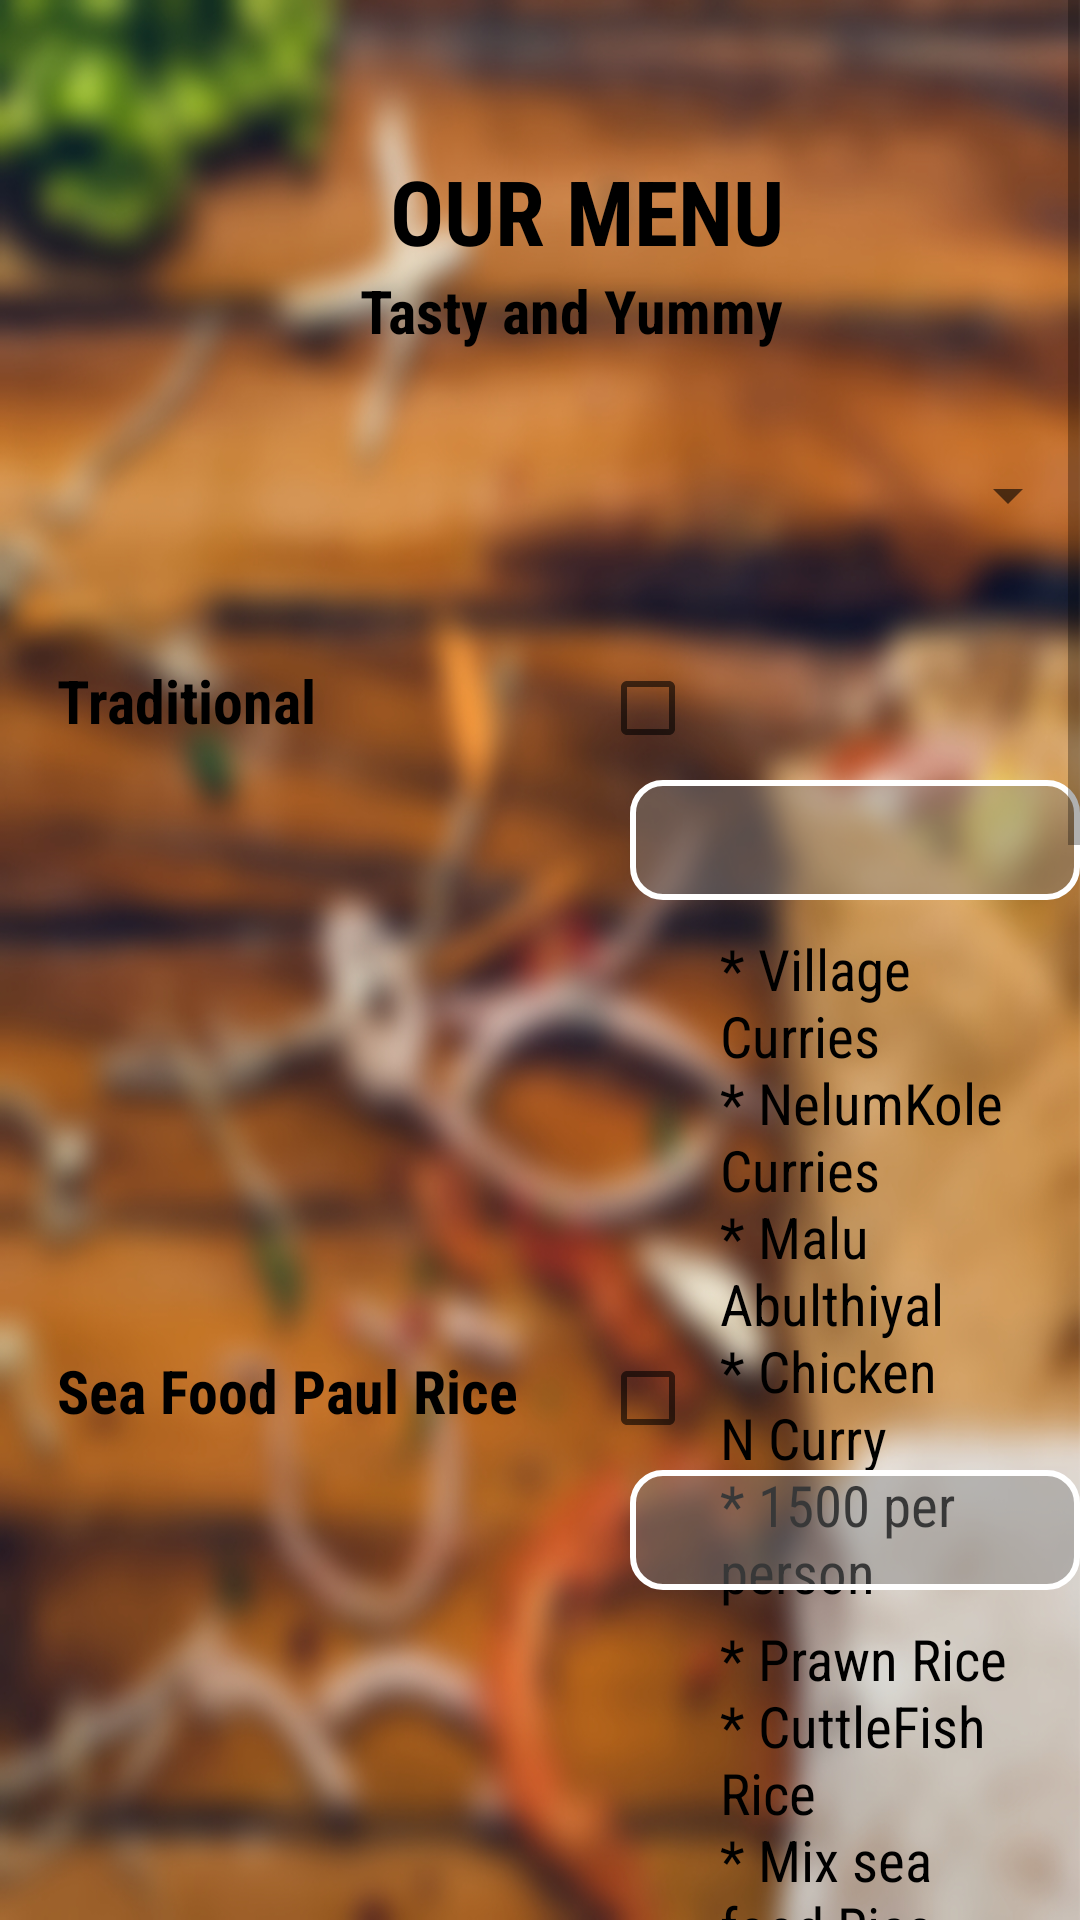

Produce the Android XML layout that renders to this screen, including the resource entries it uses.
<!-- AndroidManifest.xml: activity theme DashBoardTheme -->
<!-- res/layout/activity_lunch.xml -->
<?xml version="1.0" encoding="utf-8"?>
<ScrollView xmlns:android="http://schemas.android.com/apk/res/android"
    xmlns:app="http://schemas.android.com/apk/res-auto"
    xmlns:tools="http://schemas.android.com/tools"
    android:layout_width="match_parent"
    android:layout_height="match_parent"
    tools:context=".LunchActivity"
    android:background="@drawable/resturant">

    <RelativeLayout
        android:layout_width="match_parent"
        android:layout_height="match_parent">


    <TextView
        android:id="@+id/textView8"
        android:layout_width="wrap_content"
        android:layout_height="wrap_content"
        android:text="OUR MENU"
        android:layout_marginTop="50dp"
        android:layout_marginLeft="130dp"
        android:textStyle="bold"
        android:fontFamily="sans-serif-condensed"
        android:textSize="30dp"
        android:textColor="#000000"/>

    <TextView
        android:id="@+id/textView20"
        android:layout_width="wrap_content"
        android:layout_height="wrap_content"
        android:text="Tasty and Yummy"
        android:layout_marginTop="90dp"
        android:layout_marginLeft="120dp"
        android:textStyle="bold"
        android:fontFamily="sans-serif-condensed"
        android:textSize="20dp"
        android:textColor="#000000" />

        <Spinner
            android:id="@+id/spinner1"
            android:layout_width="match_parent"
            android:layout_height="50dp"
            android:layout_marginTop="140dp"
            android:layout_marginLeft="19dp"/>

        <ImageView
            android:id="@+id/pancake"
            android:layout_width="180dp"
            android:layout_height="230dp"
            android:layout_marginTop="230dp"
            android:layout_marginLeft="10dp"
            app:srcCompat="@drawable/l1"/>
        <Spinner
            android:id="@+id/spinnerLunch"
            android:layout_width="300dp"
            android:layout_height="40dp"
            android:layout_marginTop="260dp"
            android:layout_marginLeft="210dp"
            android:background="@drawable/button"/>

        <CheckBox
            android:id="@+id/checkBox1"
            android:layout_width="wrap_content"
            android:layout_height="wrap_content"
            android:layout_marginTop="220dp"
            android:layout_marginLeft="200dp"
            />


        <TextView
            android:id="@+id/l11"
            android:layout_width="wrap_content"
            android:layout_height="wrap_content"
            android:text="Traditional"
            android:layout_marginTop="220dp"
            android:layout_marginLeft="19dp"
            android:textStyle="bold"
            android:fontFamily="sans-serif-condensed"
            android:textSize="20dp"
            android:textColor="#000000" />

        <TextView
            android:id="@+id/lt1"
            android:layout_width="wrap_content"
            android:layout_height="wrap_content"
            android:text="* Village Curries
                            * NelumKole Curries
                                * Malu Abulthiyal
                                        * Chicken N Curry
                                                * 1500 per person"
            android:layout_marginTop="310dp"
            android:layout_marginLeft="240dp"
            android:textStyle=""
            android:fontFamily="sans-serif-condensed"
            android:textSize="19dp"
            android:textColor="#000000"/>

        <ImageView
            android:id="@+id/sea"
            android:layout_width="180dp"
            android:layout_height="230dp"
            android:layout_marginTop="450dp"
            android:layout_marginLeft="10dp"
            app:srcCompat="@drawable/l2"/>

        <Spinner
            android:id="@+id/spinnerSea"
            android:layout_width="300dp"
            android:layout_height="40dp"
            android:layout_marginTop="490dp"
            android:layout_marginLeft="210dp"
            android:background="@drawable/button"/>

        <CheckBox
            android:id="@+id/checkBox2"
            android:layout_width="wrap_content"
            android:layout_height="wrap_content"
            android:layout_marginTop="450dp"
            android:layout_marginLeft="200dp"
            />


        <TextView
            android:id="@+id/l21"
            android:layout_width="wrap_content"
            android:layout_height="wrap_content"
            android:text="Sea Food Paul Rice"
            android:layout_marginTop="450dp"
            android:layout_marginLeft="19dp"
            android:textStyle="bold"
            android:fontFamily="sans-serif-condensed"
            android:textSize="20dp"
            android:textColor="#000000" />

        <TextView
            android:id="@+id/bt2"
            android:layout_width="wrap_content"
            android:layout_height="wrap_content"
            android:text="* Prawn Rice
                            * CuttleFish Rice
                                * Mix sea food Rice
                                    * Cheese Prawn Rice
                                            * 2500 per person"
            android:layout_marginTop="540dp"
            android:layout_marginLeft="240dp"
            android:textStyle=""
            android:fontFamily="sans-serif-condensed"
            android:textSize="19dp"
            android:textColor="#000000"/>

        <ImageView
            android:id="@+id/biriyani"
            android:layout_width="180dp"
            android:layout_height="230dp"
            android:layout_marginTop="720dp"
            android:layout_marginLeft="10dp"
            app:srcCompat="@drawable/l3"/>

        <Spinner
            android:id="@+id/spinnerBiriyani"
            android:layout_width="300dp"
            android:layout_height="40dp"
            android:layout_marginTop="720dp"
            android:layout_marginLeft="210dp"
            android:background="@drawable/button"/>

        <CheckBox
            android:id="@+id/checkBox3"
            android:layout_width="wrap_content"
            android:layout_height="wrap_content"
            android:layout_marginTop="680dp"
            android:layout_marginLeft="200dp"
            />


        <TextView
            android:id="@+id/l31"
            android:layout_width="wrap_content"
            android:layout_height="wrap_content"
            android:text="Biriyani"
            android:layout_marginTop="680dp"
            android:layout_marginLeft="19dp"
            android:textStyle="bold"
            android:fontFamily="sans-serif-condensed"
            android:textSize="20dp"
            android:textColor="#000000" />

        <TextView
            android:id="@+id/lt3"
            android:layout_width="wrap_content"
            android:layout_height="wrap_content"
            android:text="* Chicken Biriyani
                            * Chile Biriyani
                                * Special Biriyani
                                    * Cheese Chicken
                                            * 2500 per person"
            android:layout_marginTop="780dp"
            android:layout_marginLeft="240dp"
            android:textStyle=""
            android:fontFamily="sans-serif-condensed"
            android:textSize="19dp"
            android:textColor="#000000"/>

        <ImageView
            android:id="@+id/traditional"
            android:layout_width="180dp"
            android:layout_height="230dp"
            android:layout_marginTop="950dp"
            android:layout_marginLeft="10dp"
            app:srcCompat="@drawable/l4"/>

        <Spinner
            android:id="@+id/spinnerSalads"
            android:layout_width="300dp"
            android:layout_height="40dp"
            android:layout_marginTop="980dp"
            android:layout_marginLeft="210dp"
            android:background="@drawable/button"/>

        <CheckBox
            android:id="@+id/checkBox4"
            android:layout_width="wrap_content"
            android:layout_height="wrap_content"
            android:layout_marginTop="940dp"
            android:layout_marginLeft="200dp"
            />

        <TextView
            android:id="@+id/b41"
            android:layout_width="wrap_content"
            android:layout_height="wrap_content"
            android:text="Salads"
            android:layout_marginTop="940dp"
            android:layout_marginLeft="19dp"
            android:textStyle="bold"
            android:fontFamily="sans-serif-condensed"
            android:textSize="20dp"
            android:textColor="#000000" />

        <TextView
            android:id="@+id/bt4"
            android:layout_width="wrap_content"
            android:layout_height="wrap_content"
            android:text="* Traditional salads
                            * Cheese Salads
                                * Spicy Salads
                                        * Mix Salads
                                             * 700 per person"
            android:layout_marginTop="1020dp"
            android:layout_marginLeft="240dp"
            android:textStyle=""
            android:fontFamily="sans-serif-condensed"
            android:textSize="19dp"
            android:textColor="#000000"/>

        <ImageView
            android:id="@+id/dessert"
            android:layout_width="180dp"
            android:layout_height="230dp"
            android:layout_marginTop="1160dp"
            android:layout_marginLeft="10dp"
            app:srcCompat="@drawable/l5"/>

        <Spinner
            android:id="@+id/spinnerDessert"
            android:layout_width="300dp"
            android:layout_height="40dp"
            android:layout_marginTop="1195dp"
            android:layout_marginLeft="210dp"
            android:background="@drawable/button"/>

        <CheckBox
            android:id="@+id/checkBox5"
            android:layout_width="wrap_content"
            android:layout_height="wrap_content"
            android:layout_marginTop="1160dp"
            android:layout_marginLeft="200dp"
            />

        <TextView
            android:id="@+id/l51"
            android:layout_width="wrap_content"
            android:layout_height="wrap_content"
            android:text="Dessert"
            android:layout_marginTop="1150dp"
            android:layout_marginLeft="19dp"
            android:textStyle="bold"
            android:fontFamily="sans-serif-condensed"
            android:textSize="20dp"
            android:textColor="#000000" />

        <TextView
            android:id="@+id/lt5"
            android:layout_width="wrap_content"
            android:layout_height="wrap_content"
            android:text="* Chocolate Pudding
                                * Ice cream
                                    * Chocolate cream
                                        * Fruits
                                             * 1180 per person"
            android:layout_marginTop="1250dp"
            android:layout_marginLeft="240dp"
            android:textStyle=""
            android:fontFamily="sans-serif-condensed"
            android:textSize="19dp"
            android:textColor="#000000"/>
        <Button
            android:id="@+id/lunchBtn1"
            android:layout_width="match_parent"
            android:layout_height="wrap_content"
            android:gravity="bottom|center_horizontal"
            android:paddingBottom="10dp"
            android:layout_marginTop="1380dp"
            android:text="Next"
            android:background="@drawable/menu"
            />

        <Space
            android:layout_width="match_parent"
            android:layout_height="25sp"
            android:layout_marginTop="1430dp"/>

    </RelativeLayout>

</ScrollView>
<!-- resources referenced by this layout -->
<resources>
  <!-- drawable button (drawable) -->
  <?xml version="1.0" encoding="utf-8"?>
  <shape xmlns:android="http://schemas.android.com/apk/res/android"
          android:shape="rectangle">
          <corners
              android:radius="10dp"
              />
          <stroke
              android:width="2dp"
              android:color="@android:color/white" />
          <solid android:color="#70808080"  />
      </shape>
  <!-- drawable l1: jpg bitmap (drawable, 10961 bytes) -->
  <!-- drawable l2: jpeg bitmap (drawable, 37533 bytes) -->
  <!-- drawable l3: jpeg bitmap (drawable, 40162 bytes) -->
  <!-- drawable l5: jpeg bitmap (drawable, 27774 bytes) -->
  <!-- drawable menu (drawable) -->
  <?xml version="1.0" encoding="utf-8"?>
  <shape xmlns:android="http://schemas.android.com/apk/res/android"
      android:shape="rectangle">
      <corners
          android:radius="30sp"
          />
      <stroke
          android:width="2dp"
          android:color="@android:color/white" />
      <solid android:color="#20FFFFFF"  />
  </shape>
  <!-- drawable resturant: jpg bitmap (drawable, 537012 bytes) -->
  <style name="DashBoardTheme" parent="Theme.AppCompat.Light.NoActionBar">
          
          <item name="colorPrimary">@color/colorPrimary</item>
          <item name="colorPrimaryDark">@color/colorPrimaryDark</item>
          <item name="colorAccent">@color/colorAccent</item>
      </style>
  <color name="colorPrimary">#F3F8F8</color>
  <color name="colorPrimaryDark">#00574B</color>
  <color name="colorAccent">#D81B60</color>
</resources>
